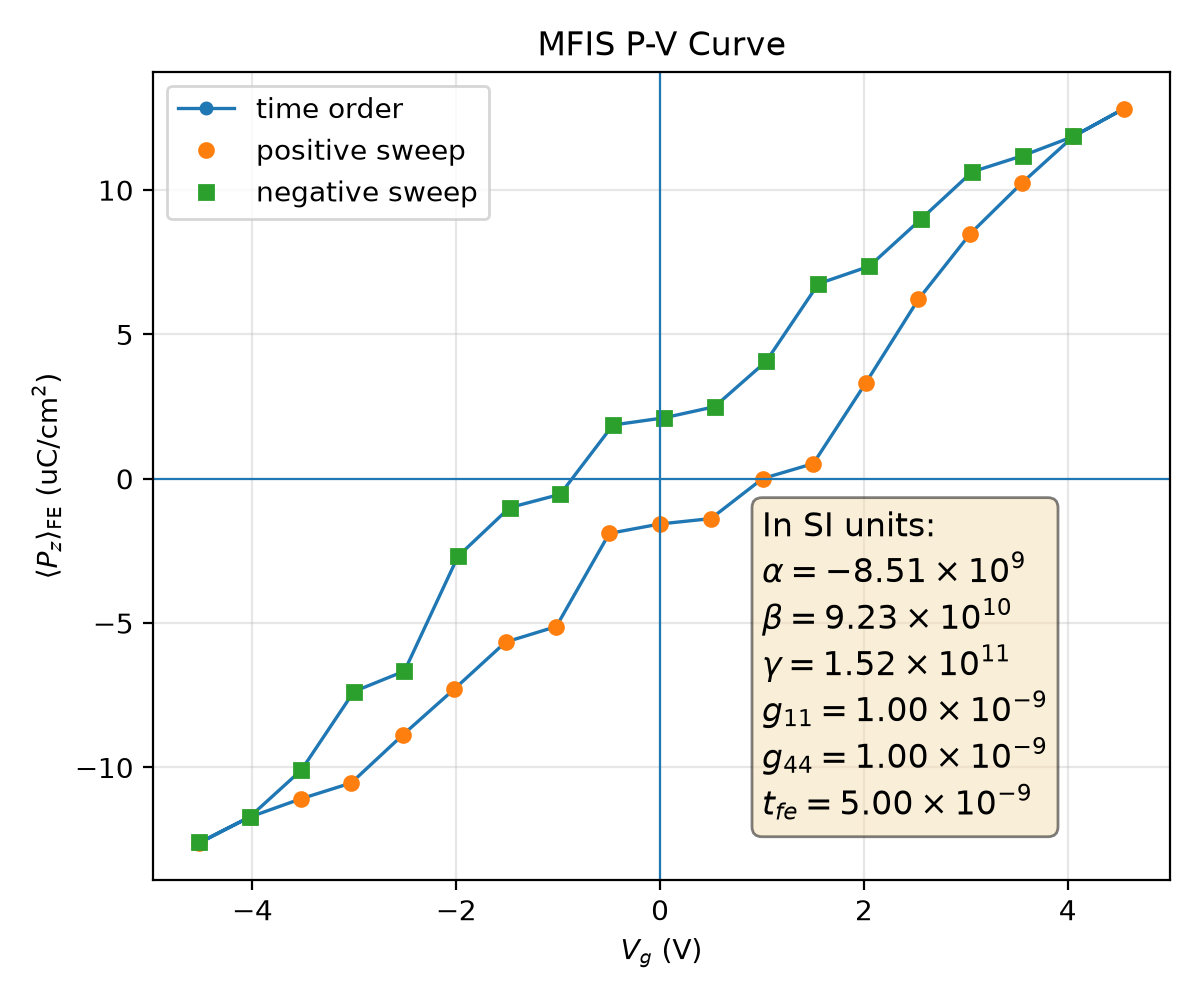

Source data for this figure (header and first rows):
plotfile, step, P_mean, P_min, P_max, P_std, Vg_mean, Vg_min, Vg_max, Vg_std, Nx, Ny, Nz, num_FE_cells, sweep_direction
plt00014564, 14564, 0.1262, -0.2831, 0.276, 0.1975, -4.52, -4.574, -4.45, 0.04244, 64, 64, 59, 45056, 0.0
plt00015301, 15301, 0.1172, -0.2857, 0.2737, 0.2023, -4.024, -4.078, -3.956, 0.04152, 64, 64, 59, 45056, 1.0
plt00015597, 15597, 0.1109, -0.2877, 0.2722, 0.2048, -3.528, -3.582, -3.461, 0.04141, 64, 64, 59, 45056, 1.0
plt00015866, 15866, 0.1054, -0.2892, 0.2708, 0.2065, -3.031, -3.086, -2.965, 0.04172, 64, 64, 59, 45056, 1.0
plt00017419, 17419, 0.08875, -0.2895, 0.2711, 0.2138, -2.525, -2.578, -2.444, 0.04397, 64, 64, 59, 45056, 1.0
plt00017882, 17882, 0.07289, -0.288, 0.2718, 0.2197, -2.021, -2.08, -1.945, 0.04528, 64, 64, 59, 45056, 1.0
plt00018712, 18712, 0.05657, -0.285, 0.2705, 0.2245, -1.516, -1.575, -1.449, 0.04626, 64, 64, 59, 45056, 1.0
plt00019139, 19139, 0.05119, -0.286, 0.2692, 0.2248, -1.018, -1.079, -0.9524, 0.04648, 64, 64, 59, 45056, 1.0
plt00019702, 19702, 0.01893, -0.2823, 0.2741, 0.2308, -0.4984, -0.563, -0.428, 0.04899, 64, 64, 59, 45056, 1.0
plt00019982, 19982, 0.01565, -0.2834, 0.2732, 0.2306, -0.0006804, -0.06576, 0.06987, 0.04911, 64, 64, 59, 45056, 1.0
plt00020352, 20352, 0.01379, -0.2838, 0.2728, 0.2305, 0.4983, 0.4331, 0.5686, 0.04911, 64, 64, 59, 45056, 1.0
plt00020937, 20937, -6.908960655925934e-05, -0.2805, 0.2726, 0.2316, 1.006, 0.942, 1.077, 0.04904, 64, 64, 59, 45056, 1.0
plt00021456, 21456, -0.005258, -0.282, 0.2715, 0.2311, 1.503, 1.44, 1.574, 0.04885, 64, 64, 59, 45056, 1.0
plt00022442, 22442, -0.03322, -0.2798, 0.2774, 0.2298, 2.019, 1.949, 2.083, 0.04865, 64, 64, 59, 45056, 1.0
plt00024186, 24186, -0.06213, -0.278, 0.2813, 0.2242, 2.534, 2.458, 2.598, 0.04717, 64, 64, 59, 45056, 1.0
plt00028670, 28670, -0.0849, -0.2747, 0.2844, 0.217, 3.044, 2.968, 3.096, 0.04502, 64, 64, 59, 45056, 1.0
plt00030231, 30231, -0.1024, -0.2748, 0.2865, 0.2097, 3.549, 3.477, 3.6, 0.04365, 64, 64, 59, 45056, 1.0
plt00031788, 31788, -0.1186, -0.273, 0.2847, 0.2017, 4.054, 3.987, 4.103, 0.04125, 64, 64, 59, 45056, 1.0
plt00033487, 33487, -0.1282, -0.2754, 0.2818, 0.1964, 4.55, 4.481, 4.599, 0.04238, 64, 64, 59, 45056, 1.0
plt00034247, 34247, -0.1186, -0.273, 0.2847, 0.2017, 4.054, 3.987, 4.103, 0.04125, 64, 64, 59, 45056, -1.0
plt00034557, 34557, -0.1119, -0.2715, 0.2869, 0.2045, 3.558, 3.492, 3.607, 0.04103, 64, 64, 59, 45056, -1.0
plt00034785, 34785, -0.1063, -0.27, 0.2886, 0.2063, 3.062, 2.996, 3.111, 0.04126, 64, 64, 59, 45056, -1.0
plt00035546, 35546, -0.08982, -0.271, 0.2895, 0.2137, 2.556, 2.486, 2.608, 0.04352, 64, 64, 59, 45056, -1.0
plt00035974, 35974, -0.07359, -0.2706, 0.2877, 0.2197, 2.052, 1.977, 2.104, 0.04498, 64, 64, 59, 45056, -1.0
plt00037051, 37051, -0.06755, -0.2692, 0.2884, 0.2204, 1.553, 1.481, 1.607, 0.04541, 64, 64, 59, 45056, -1.0
plt00037433, 37433, -0.04066, -0.2722, 0.2857, 0.2279, 1.04, 0.97, 1.101, 0.04766, 64, 64, 59, 45056, -1.0
plt00038102, 38102, -0.02495, -0.2717, 0.2822, 0.2301, 0.5341, 0.4609, 0.5948, 0.04847, 64, 64, 59, 45056, -1.0
plt00038378, 38378, -0.0211, -0.2706, 0.2834, 0.2299, 0.03651, -0.03651, 0.09753, 0.0486, 64, 64, 59, 45056, -1.0
plt00038766, 38766, -0.01863, -0.2701, 0.2839, 0.2297, -0.4625, -0.5352, -0.4014, 0.04866, 64, 64, 59, 45056, -1.0
plt00039447, 39447, 0.005379, -0.2758, 0.2803, 0.2317, -0.9802, -1.048, -0.9123, 0.0493, 64, 64, 59, 45056, -1.0
plt00039879, 39879, 0.009991, -0.2745, 0.2818, 0.2314, -1.477, -1.544, -1.41, 0.04911, 64, 64, 59, 45056, -1.0
plt00040653, 40653, 0.02687, -0.2737, 0.2796, 0.2304, -1.983, -2.05, -1.918, 0.04867, 64, 64, 59, 45056, -1.0
plt00041652, 41652, 0.06661, -0.2815, 0.2738, 0.223, -2.508, -2.567, -2.441, 0.04618, 64, 64, 59, 45056, -1.0
plt00042692, 42692, 0.0737, -0.2796, 0.2761, 0.2209, -3.004, -3.063, -2.937, 0.04646, 64, 64, 59, 45056, -1.0
plt00044278, 44278, 0.1009, -0.2869, 0.2743, 0.2103, -3.519, -3.57, -3.447, 0.04355, 64, 64, 59, 45056, -1.0
plt00046020, 46020, 0.1171, -0.2852, 0.2727, 0.2024, -4.024, -4.073, -3.957, 0.04118, 64, 64, 59, 45056, -1.0
plt00047486, 47486, 0.126, -0.2825, 0.2748, 0.1976, -4.52, -4.569, -4.451, 0.04209, 64, 64, 59, 45056, -1.0
